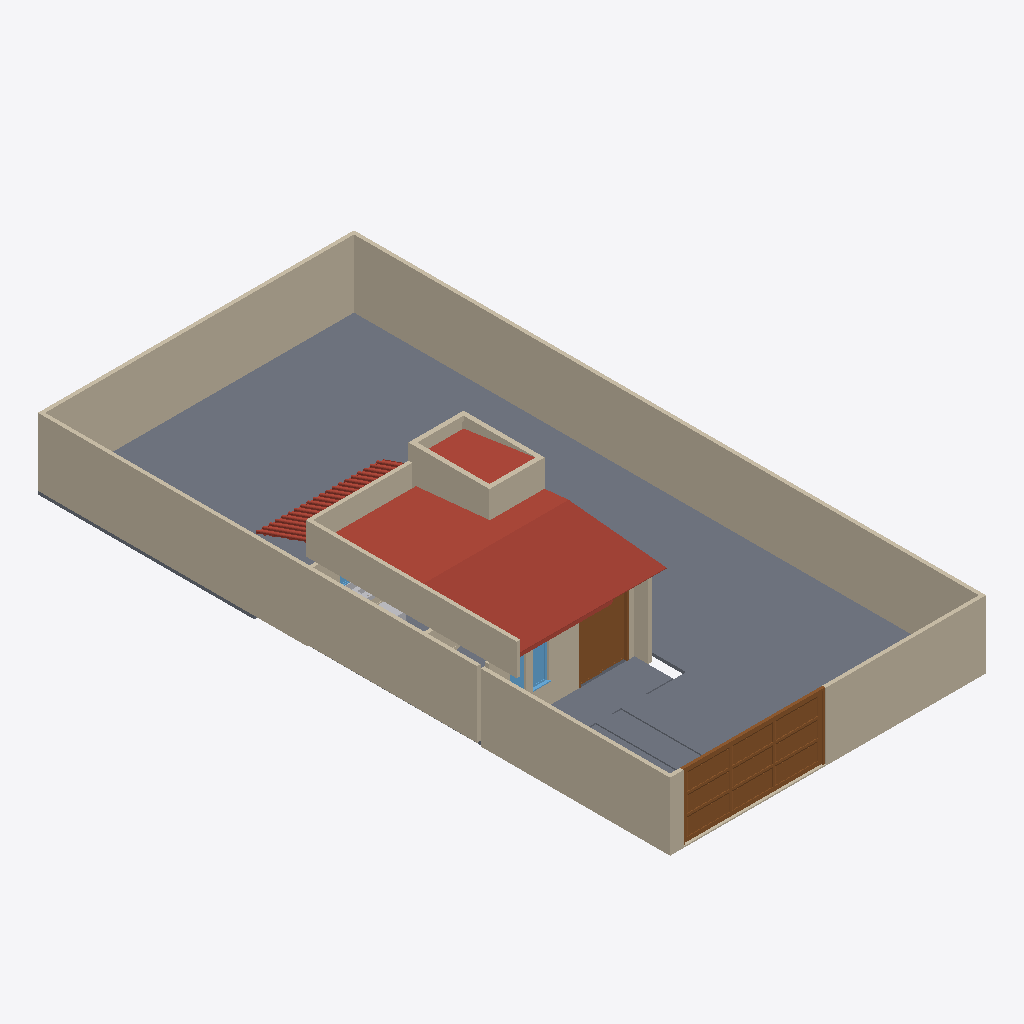
Isometric view of an IFC building model (IFC-SPF (STEP), schema IFC4, length unit metre), seen from the south-west, elements coloured by IFC class (only those large enough to see are counted): 20 walls (beige), 8 slabs (grey), 5 roofs (red-brown), 3 windows (light blue), 3 other elements (light grey), 2 doors (brown).
Extent 10.0 m × 20.0 m × 4.0 m (x, y, z). Storeys (3): TÉRREO at 0.00 m; COBERTURA at 2.10 m; VIGA at 2.40 m. Elements (81): 37 IfcWall, 13 IfcSlab, 9 IfcFlowTerminal, 6 IfcFurniture, 5 IfcRoof, 4 IfcBuildingElementProxy, 4 IfcWindow, 3 IfcDoor.

HEADER;
FILE_DESCRIPTION(('ViewDefinition [ReferenceView_V1.2]','RevitIdentifiers [ContentGUID: 20fdc8f8-2b43-481b-9b64-df707cb3edb5, VersionGUID: 8a7507f2-d200-4660-a162-c888ba0b5fcd, NumberOfSaves: 431]','CoordinateReference [CoordinateBase: Coordenadas compartilhadas, ProjectSite: Terreno padrão]','ExchangeRequirement [Architecture]'),'2;1');
FILE_NAME('AION-ARQUITETURA-CREAGO.ifc','2026-10-26T22:56:45-03:00',(''),(''),'ODA SDAI 24.6','Autodesk Revit 24.3.30.11 (PTB) - IFC 24.3.30.11','');
FILE_SCHEMA(('IFC4'));
ENDSEC;
DATA;
#27=IFCPROJECT('0W$SZuAqD86vjatt23J195',#18,'0001',$,$,'CASA CREA','ARQUITETURA',(#22),#89225);
#46=IFCSITE('0W$SZuAqD86vjatt23J197',#18,'Default',$,$,#45,$,$,.ELEMENT.,(-15,-47,0,-959472),(-47,-52,-49,-802856),0.0,$,$);
#32=IFCBUILDING('0W$SZuAqD86vjatt23J194',#18,'',$,$,#30,$,'',.ELEMENT.,$,$,#31);
#35=IFCBUILDINGSTOREY('3Zu5Bv0LOHrPC10026FoQQ',#18,'TÉRREO',$,'Nível:Cabeça de 8 mm',#34,$,'TÉRREO',.ELEMENT.,0.0);
#39=IFCBUILDINGSTOREY('15Z0v90RiHrPC20026FoKR',#18,'COBERTURA',$,'Nível:Cabeça de 8 mm',#38,$,'COBERTURA',.ELEMENT.,2.1000000000005707);
#43=IFCBUILDINGSTOREY('1WNbDp1LX18RzXsb7_2VTK',#18,'VIGA',$,'Nível:Cabeça de 8 mm',#42,$,'VIGA',.ELEMENT.,2.4000000000005706);
#16975=IFCSLAB('1iNwicUer1LuaMG9xqIzD4',#18,'Pisos : Piso : Grama',$,'Piso:Grama',#16905,#16926,'551945',.FLOOR.);
#17128=IFCWALL('1iNwicUer1LuaMG9xqIy$m',#18,'Paredes : Parede básica : Alvenaria Bloco Cerâmico (Muro) 11.5 cm',$,'Parede básica:Alvenaria Bloco Cerâmico (Muro) 11.5 cm',#17116,#17127,'553149',.NOTDEFINED.);
#84754=IFCROOF('2ba9hm95TAPfsIbubNqjqb',#18,'Telhados : Telhado básico : Telha de Fibrocimento',$,'Telhado básico:Telha de Fibrocimento',#84752,$,'749845',.NOTDEFINED.);
#1715=IFCWALL('2vXxD0PZT7_waWImS1OSJn',#18,'Paredes : Parede básica : Alvenaria Bloco Cerâmico (Muro) 11.5 cm',$,'Parede básica:Alvenaria Bloco Cerâmico (Muro) 11.5 cm',#1703,#1714,'352028',.NOTDEFINED.);
#1637=IFCWALL('1EQ146LTTC7OdFm4MagJXK',#18,'Paredes : Parede básica : Alvenaria Bloco Cerâmico (Muro) 11.5 cm',$,'Parede básica:Alvenaria Bloco Cerâmico (Muro) 11.5 cm',#1625,#1636,'350942',.NOTDEFINED.);
#4284=IFCWALL('2rFdXBS3X1KBS0hCh$zOLz',#18,'Paredes : Parede básica : Alvenaria Bloco Cerâmico (Muro) 11.5 cm',$,'Parede básica:Alvenaria Bloco Cerâmico (Muro) 11.5 cm',#4272,#4283,'466482',.NOTDEFINED.);
#84876=IFCSLAB('2ba9hm95TAPfsIbubNqjlt',#18,'Pisos : Piso : Grama',$,'Piso:Grama',#84863,#84875,'751559',.FLOOR.);
#17195=IFCWALL('1iNwicUer1LuaMG9xqIyxR',#18,'Paredes : Parede básica : Alvenaria Bloco Cerâmico (Muro) 11.5 cm',$,'Parede básica:Alvenaria Bloco Cerâmico (Muro) 11.5 cm',#17168,#17194,'553366',.NOTDEFINED.);
#4232=IFCWALL('2rFdXBS3X1KBS0hCh$zO35',#18,'Paredes : Parede básica : Alvenaria Bloco Cerâmico 11.5x19x29 cm',$,'Parede básica:Alvenaria Bloco Cerâmico 11.5x19x29 cm',#4220,#4231,'465802',.NOTDEFINED.);
#23424=IFCDOOR('0PM9dlIe50RuCW2YlEroe7',#18,'Portas : Portão e Garagem 49 : Potão de Garagem',$,'Portão e Garagem 49:Potão de Garagem',#89159,#23420,'575406',2.100000000000003,4.499999999999994,.DOOR.,.NOTDEFINED.,$);
#16476=IFCWALL('2nGJO_bAb5oAk$BdYJ1TvC',#18,'Paredes : Parede básica : Alvenaria Bloco Cerâmico 11.5x19x29 cm',$,'Parede básica:Alvenaria Bloco Cerâmico 11.5x19x29 cm',#16464,#16475,'519582',.NOTDEFINED.);
#4594=IFCSLAB('05YjpzJnU_gDFG10ZXh$v8',#18,'Pisos : Piso : Piso de Concreto 10cm:2',$,'Piso:Piso de Concreto 10cm',#4583,#4582,'470202',.FLOOR.);
#84621=IFCSLAB('1BXnUpyEz3TA9$ELh3PFOq',#18,'Pisos : Piso : Grama',$,'Piso:Grama',#84608,#84620,'726631',.FLOOR.);
#85722=IFCDOOR('0hHDfeGS9F1uNFFWAnkGzw',#18,'Portas : PORTA DE CORRER - DUPLA : Porta de Correr - Dupla - 150 X 210 cm',$,'PORTA DE CORRER - DUPLA:Porta de Correr - Dupla - 150 X 210 cm',#89221,#85718,'787830',2.070000000000003,1.5000000000000002,.DOOR.,.NOTDEFINED.,$);
#85454=IFCWALL('2eiq9EbDvF4OUKCj6seEl4',#18,'Paredes : Parede básica : Alvenaria Bloco Cerâmico 11.5x19x29 cm',$,'Parede básica:Alvenaria Bloco Cerâmico 11.5x19x29 cm',#85419,#85453,'787722',.NOTDEFINED.);
#84517=IFCROOF('05zfvLIOL4HgVA96Yl3h3i',#18,'Telhados : Telhado básico : Telha de Fibrocimento',$,'Telhado básico:Telha de Fibrocimento',#84515,$,'711456',.NOTDEFINED.);
#16532=IFCWALL('1X10qYkqD42ADFHNoxcP90',#18,'Paredes : Parede básica : Alvenaria Bloco Cerâmico 11.5x19x29 cm',$,'Parede básica:Alvenaria Bloco Cerâmico 11.5x19x29 cm',#16520,#16531,'520140',.NOTDEFINED.);
#17236=IFCROOF('2xw6RajKj1YwSuo5Yyxx65',#18,'Telhados : Vidraça inclinada : Telha cerâmica tipo Roma',$,'Vidraça inclinada:Telha cerâmica tipo Roma',#17235,$,'570040',.NOTDEFINED.);
#85277=IFCWALL('1NSt7kgjfABPHbQijAeIty',#18,'Paredes : Parede básica : Bloco de Concreto 14x19x39',$,'Parede básica:Bloco de Concreto 14x19x39',#85256,#85276,'760072',.NOTDEFINED.);
#84387=IFCWALL('05zfvLIOL4HgVA96Yl3hmx',#18,'Paredes : Parede básica : Bloco de Concreto 14x19x39',$,'Parede básica:Bloco de Concreto 14x19x39',#84372,#84386,'710647',.NOTDEFINED.);
#16865=IFCWALL('2DtKA7_eL6nuNpZ_TGBtt9',#18,'Paredes : Parede básica : Alvenaria Bloco Cerâmico 11.5x19x29 cm',$,'Parede básica:Alvenaria Bloco Cerâmico 11.5x19x29 cm',#16825,#16864,'547567',.NOTDEFINED.);
#86097=IFCWALL('1fut6SIZn8Xe9KojsSrGzv',#18,'Paredes : Parede básica : Canaleta Armada',$,'Parede básica:Canaleta Armada',#86085,#86096,'793552',.NOTDEFINED.);
#16976=IFCSLAB('2rU3KhU4jSHoWndK6tN731',#18,'Pisos : Piso : Grama:2',$,'Piso:Grama',#16957,#16936,'551945',.FLOOR.);
#86230=IFCWALL('1fut6SIZn8Xe9KojsSrGYT',#18,'Paredes : Parede básica : Canaleta Armada',$,'Parede básica:Canaleta Armada',#86218,#86229,'793652',.NOTDEFINED.);
#86030=IFCWINDOW('0hHDfeGS9F1uNFFWAnkG_A',#18,'Janelas : JANELA : Janela 1 Folha - 50 x 150',$,'JANELA:Janela 1 Folha - 50 x 150',#89180,#86026,'787846',1.5000000000000009,0.49999999999999895,.WINDOW.,.NOTDEFINED.,$);
#86176=IFCWALL('1fut6SIZn8Xe9KojsSrGYd',#18,'Paredes : Parede básica : Canaleta Armada',$,'Parede básica:Canaleta Armada',#86164,#86175,'793614',.NOTDEFINED.);
#16977=IFCSLAB('0cLW_9HKUYh$q8YN5sSIE6',#18,'Pisos : Piso : Grama:3',$,'Piso:Grama',#16958,#16946,'551945',.FLOOR.);
#86284=IFCWALL('1fut6SIZn8Xe9KojsSrGZr',#18,'Paredes : Parede básica : Canaleta Armada',$,'Parede básica:Canaleta Armada',#86272,#86283,'793692',.NOTDEFINED.);
#86439=IFCROOF('2NFcBtagDFwAGDMWJoiiRE',#18,'Telhados : Vidraça inclinada : Terças Madeira 1600mm',$,'Vidraça inclinada:Terças Madeira 1600mm',#86438,$,'815427',.NOTDEFINED.);
#85331=IFCWALL('1NSt7kgjfABPHbQijAeIqu',#18,'Paredes : Parede básica : Bloco de Concreto 14x19x39',$,'Parede básica:Bloco de Concreto 14x19x39',#85312,#85330,'760268',.NOTDEFINED.);
#414=IFCSLAB('31kO2tb4P88fSOM3kp9y5O',#18,'Pisos : Piso : Revestimento Cerâmico 30x30cm',$,'Piso:Revestimento Cerâmico 30x30cm',#401,#413,'334420',.FLOOR.);
#4381=IFCWALL('2rFdXBS3X1KBS0hCh$zRiO',#18,'Paredes : Parede básica : Alvenaria Bloco Cerâmico 11.5x19x29 cm',$,'Parede básica:Alvenaria Bloco Cerâmico 11.5x19x29 cm',#4324,#4380,'467031',.NOTDEFINED.);
#16425=IFCWALL('0ERiGI2YnBeOYFAuyP1dcM',#18,'Paredes : Parede básica : Alvenaria Bloco Cerâmico 11.5x19x29 cm',$,'Parede básica:Alvenaria Bloco Cerâmico 11.5x19x29 cm',#16413,#16424,'514047',.NOTDEFINED.);
#85877=IFCWINDOW('0hHDfeGS9F1uNFFWAnkG_9',#18,'Janelas : JANELA : Janela 1 Folha - 50 x 150',$,'JANELA:Janela 1 Folha - 50 x 150',#89201,#85873,'787845',1.5000000000000009,0.49999999999999895,.WINDOW.,.NOTDEFINED.,$);
#86338=IFCSLAB('3nIqSkWoP3ovbXOid7MRh0',#18,'Pisos : Piso : Piso de Concreto 10cm',$,'Piso:Piso de Concreto 10cm',#86325,#86337,'813824',.FLOOR.);
#4060=IFCBUILDINGELEMENTPROXY('0NsmgmaGvBrvKAVS5RnGeJ',#18,'Equipamento especial : L2V - Refrigerator01 : Geladeira Simples',$,'L2V - Refrigerator01:Geladeira Simples',#4059,#4056,'420481',.NOTDEFINED.);
#85378=IFCWALL('1NSt7kgjfABPHbQijAeIxb',#18,'Paredes : Parede básica : Bloco de Concreto 14x19x39',$,'Parede básica:Bloco de Concreto 14x19x39',#85366,#85377,'760337',.NOTDEFINED.);
#84954=IFCFURNITURE('1X8t0y0dXFhBHN_LfRMC2C',#18,'Componentes de gabinete : MRM Bancada linear : Bancada - 210 x 50 x 90 cm',$,'MRM Bancada linear:Bancada - 210 x 50 x 90 cm',#84953,#84951,'753142',.NOTDEFINED.);
#18079=IFCROOF('2xw6RajKj1YwSuo5Yyxx34',#18,'Telhados : Vidraça inclinada : Ripas',$,'Vidraça inclinada:Ripas',#18078,$,'570361',.NOTDEFINED.);
#85189=IFCFLOWTERMINAL('1X8t0y0dXFhBHN_LfRM3a7',#18,'Peças hidrossanitárias : cuba embutida : Cuba Embutida 40x30cm',$,'cuba embutida:Cuba Embutida 40x30cm',#85188,#85185,'754813');
#1535=IFCWINDOW('1EQ146LTTC7OdFm4MagJU_',#18,'Janelas : JANELA : Janela 2 Folhas - 120 x 100 cm',$,'JANELA:Janela 2 Folhas - 120 x 100 cm',#89132,#1531,'349492',1.0000000000000007,1.2000000000000002,.WINDOW.,.NOTDEFINED.,$);
ENDSEC;
